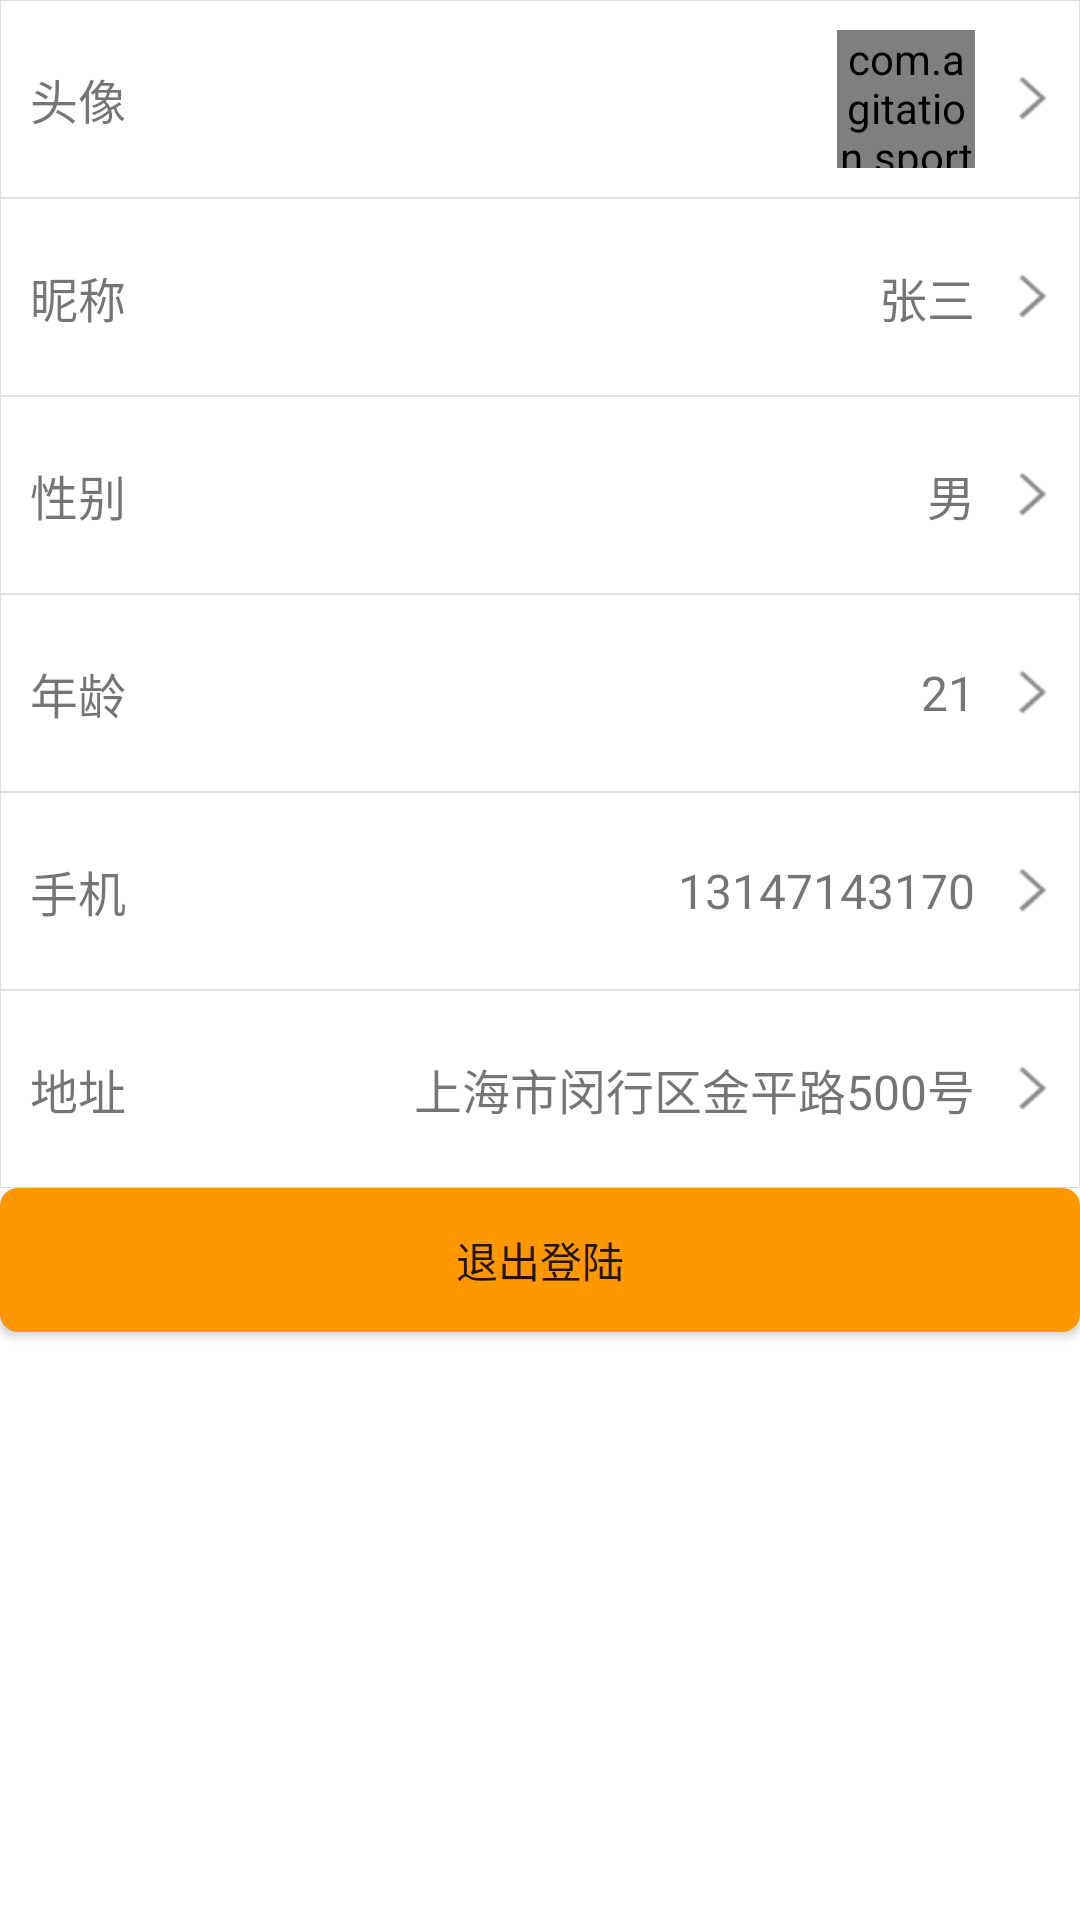

Reconstruct the res/layout file that produces this screen, plus the resources it refers to.
<!-- AndroidManifest.xml: application theme AppTheme -->
<!-- res/layout/center_data_edit.xml -->
<?xml version="1.0" encoding="utf-8"?>
<LinearLayout xmlns:android="http://schemas.android.com/apk/res/android"
    android:layout_width="match_parent"
    android:layout_height="match_parent"
    android:orientation="vertical">

    <LinearLayout
        android:id="@+id/mycenter_edit_head"
        style="@style/UserInfoLinearLayout">

        <TextView
            style="@style/UserInfoLeftText"
            android:text="头像" />

        <TextView
            style="@style/TextViewWeight" />

        <com.agitation.sportman.widget.CircleImageView
            android:id="@+id/head_portrait"
            android:layout_width="46dp"
            android:layout_height="46dp"
            android:layout_marginRight="10dp"
            android:src="@drawable/default_head" />

        <ImageView style="@style/RightArrowStyle" />
    </LinearLayout>

    <LinearLayout
        android:id="@+id/mycenter_edit_name"
        style="@style/UserInfoLinearLayout">

        <TextView
            style="@style/UserInfoLeftText"
            android:text="昵称" />

        <TextView
            style="@style/TextViewWeight" />

        <TextView
            android:id="@+id/user_data_name_edit"
            style="@style/centerUserDateEdit"
            android:text="张三" />

        <ImageView style="@style/RightArrowStyle" />
    </LinearLayout>

    <LinearLayout
        android:id="@+id/mycenter_edit_sex"
        style="@style/UserInfoLinearLayout">

        <TextView
            style="@style/UserInfoLeftText"
            android:text="性别" />

        <TextView
            style="@style/TextViewWeight" />

        <TextView
            android:id="@+id/edit_sex"
            style="@style/centerUserDateEdit"
            android:text="男" />

        <ImageView style="@style/RightArrowStyle" />
    </LinearLayout>

    <LinearLayout
        android:id="@+id/mycenter_edit_age"
        style="@style/UserInfoLinearLayout">

        <TextView
            style="@style/UserInfoLeftText"
            android:text="年龄" />

        <TextView
            style="@style/TextViewWeight" />

        <TextView
            android:id="@+id/user_data__age_edit"
            style="@style/centerUserDateEdit"
            android:text="21" />

        <ImageView style="@style/RightArrowStyle" />
    </LinearLayout>

    <LinearLayout
        android:id="@+id/mycenter_edit_phone"
        style="@style/UserInfoLinearLayout">

        <TextView
            style="@style/UserInfoLeftText"
            android:text="手机" />

        <TextView
            style="@style/TextViewWeight" />

        <TextView
            android:id="@+id/user_data_phone_edit"
            style="@style/centerUserDateEdit"
            android:text="13147143170" />

        <ImageView style="@style/RightArrowStyle" />
    </LinearLayout>

    <LinearLayout
        android:id="@+id/mycenter_edit_address"
        style="@style/UserInfoLinearLayout">

        <TextView
            style="@style/UserInfoLeftText"
            android:text="地址" />

        <TextView
            style="@style/TextViewWeight" />

        <TextView
            android:id="@+id/user_data_address_edit"
            style="@style/centerUserDateEdit"
            android:text="上海市闵行区金平路500号" />

        <ImageView style="@style/RightArrowStyle" />
    </LinearLayout>

    <Button
        android:id="@+id/exit_landing"
        android:layout_width="match_parent"
        android:layout_height="wrap_content"
        android:background="@drawable/round_bt_yellow"
        android:text="退出登陆" />
</LinearLayout>
<!-- resources referenced by this layout -->
<resources>
  <!-- drawable default_head: jpg bitmap (drawable-hdpi, 17999 bytes) -->
  <!-- drawable round_bt_yellow (drawable) -->
  <?xml version="1.0" encoding="utf-8"?>
  <shape xmlns:android="http://schemas.android.com/apk/res/android">
  
      <corners android:radius="6dp" ></corners>
  
      <solid android:color="@color/colorPrimary"/>
  
  </shape>
  <style name="RightArrowStyle">
          <item name="android:layout_width">15dp</item>
          <item name="android:layout_height">15dp</item>
          <item name="android:scaleType">fitCenter</item>
          <item name="android:src">@drawable/right_arrow</item>
      </style>
  <style name="TextViewWeight">
          <item name="android:layout_width">0dp</item>
          <item name="android:layout_height">wrap_content</item>
          <item name="android:layout_weight">1</item>
      </style>
  <style name="UserInfoLeftText" parent="WarpWarp">
          <item name="android:textSize">@dimen/txtsize_subhead</item>
      </style>
  <style name="UserInfoLinearLayout" parent="MatchWarp">
          <item name="android:background">@drawable/line_bg</item>
          <item name="android:gravity">center_vertical</item>
          <item name="android:orientation">horizontal</item>
      </style>
  <style name="centerUserDateEdit">
          <item name="android:layout_width">wrap_content</item>
          <item name="android:layout_height">46dp</item>
          <item name="android:textSize">@dimen/txtsize_subhead</item>
          <item name="android:gravity">center</item>
          <item name="android:layout_marginRight">10dp</item>
      </style>
  <style name="AppTheme" parent="Base.AppTheme" />
  <color name="colorPrimary">#FF9800</color>
  <!-- drawable right_arrow: png bitmap (drawable-hdpi, 176 bytes) -->
  <style name="WarpWarp">
          <item name="android:layout_width">wrap_content</item>
          <item name="android:layout_height">wrap_content</item>
      </style>
  <dimen name="txtsize_subhead">16sp</dimen>
  <style name="MatchWarp">
          <item name="android:layout_width">match_parent</item>
          <item name="android:layout_height">wrap_content</item>
      </style>
  <!-- drawable line_bg (drawable) -->
  <?xml version="1.0" encoding="utf-8"?>
  <shape xmlns:android="http://schemas.android.com/apk/res/android" 
      android:shape="rectangle">
      
       <stroke
          android:width="0.2dp"
          android:color="@color/md_grey_300" >
      </stroke>
  
      <solid android:color="@color/md_white_1000" />
      
      <padding android:left="10dp" android:top="10dp" android:right="10dp" android:bottom="10dp" />
      
  </shape>
  <style name="Base.AppTheme" parent="Theme.AppCompat.Light.NoActionBar">
          <item name="colorPrimary">@color/colorPrimary</item>
          <item name="colorPrimaryDark">@color/colorPrimaryDark</item>
          <item name="colorAccent">@color/colorAccent</item>
          <item name="android:windowBackground">@color/window_background</item>
      </style>
  <color name="md_grey_300">#e0e0e0</color>
  <color name="md_white_1000">#ffffff</color>
  <color name="colorPrimaryDark">#F57C00</color>
  <color name="colorAccent">#FF5722</color>
  <color name="window_background">#FFFFFF</color>
</resources>
